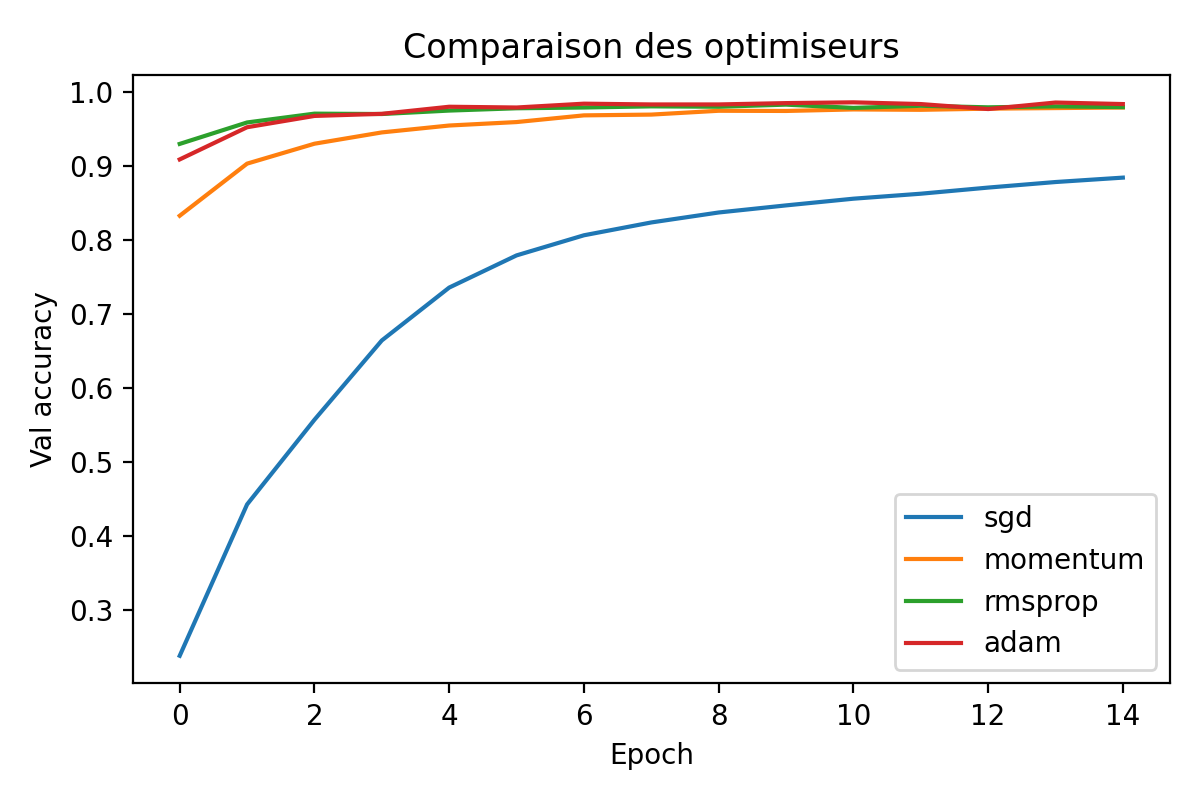

The data file committed next to this chart (first rows):
Optimiseur, LR, Val acc, Test acc
sgd, 0.01, 0.8845, 0.8969
momentum, 0.01, 0.9793, 0.9811
rmsprop, 0.001, 0.9832, 0.978
adam, 0.001, 0.9863, 0.9793
